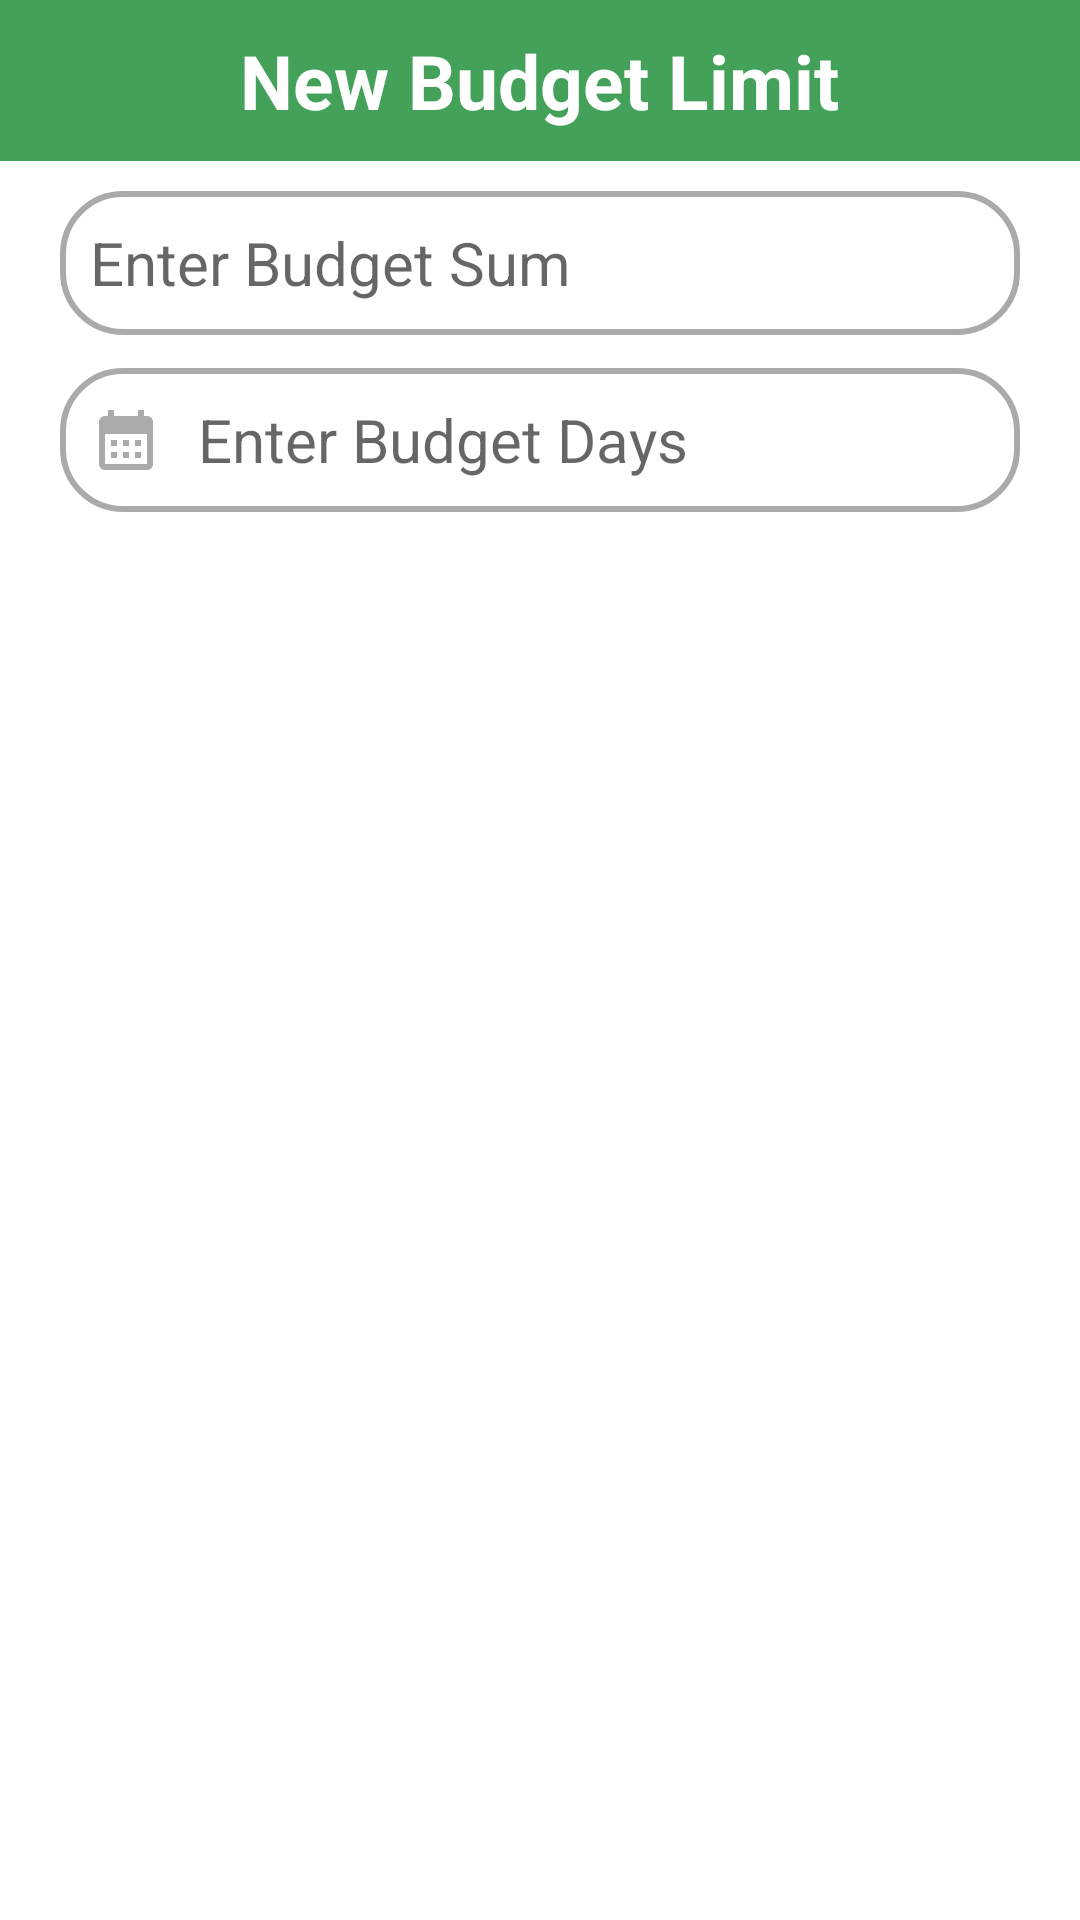

Write the Android layout XML for this screen, with the resource values it uses.
<!-- AndroidManifest.xml: application theme Theme.BudgetLimitApp -->
<!-- res/layout/layout_alert.xml -->
<?xml version="1.0" encoding="utf-8"?>
<LinearLayout
    xmlns:android="http://schemas.android.com/apk/res/android"
    android:orientation="vertical"
    android:layout_width="match_parent"
    android:layout_height="match_parent">


    <LinearLayout
        android:layout_width="match_parent"
        android:layout_height="wrap_content"
        android:orientation="vertical"
        android:background="@color/green">

        <TextView
            android:id="@+id/tv_headText"
            android:layout_width="wrap_content"
            android:layout_height="wrap_content"
            android:layout_margin="10dp"
            android:layout_gravity="center"
            android:text="@string/text_head"
            android:textColor="@color/white"
            android:textSize="25sp"
            android:textStyle="bold" />

    </LinearLayout>

    <EditText
        android:id="@+id/et_budgetSum"
        android:layout_width="match_parent"
        android:layout_height="wrap_content"
        android:layout_marginStart="20dp"
        android:layout_marginTop="10dp"
        android:layout_marginEnd="20dp"
        android:layout_marginBottom="10dp"
        android:background="@drawable/selector_et_input"
        android:ems="10"
        android:drawableStart="@drawable/selector_alert_icon_sum"
        android:drawablePadding="12dp"
        android:hint="@string/hint_budget_sum"
        android:inputType="numberDecimal"
        android:minHeight="48dp"
        android:textColor="@color/green"
        android:padding="10dp"
        android:textSize="20sp" />

    <TextView
        android:id="@+id/tv_errorSum"
        android:layout_width="match_parent"
        android:layout_height="wrap_content"
        android:layout_marginStart="20dp"
        android:layout_marginTop="1dp"
        android:layout_marginBottom="10dp"
        android:text="@string/text_error_sum"
        android:textColor="@color/red"
        android:visibility="gone" />

    <EditText
        android:id="@+id/et_budgetDays"
        android:layout_width="match_parent"
        android:layout_height="wrap_content"
        android:layout_marginStart="20dp"
        android:layout_marginTop="1dp"
        android:layout_marginEnd="20dp"
        android:layout_marginBottom="10dp"
        android:background="@drawable/selector_et_input"
        android:ems="10"
        android:drawableStart="@drawable/selector_alert_icon_calendar"
        android:drawablePadding="12dp"
        android:hint="@string/hint_budget_days"
        android:inputType="numberDecimal"
        android:minHeight="48dp"
        android:padding="10dp"
        android:textSize="20sp"
        android:textColor="@color/black"/>

    <TextView
        android:id="@+id/tv_errorDays"
        android:layout_width="match_parent"
        android:layout_height="wrap_content"
        android:layout_marginStart="20dp"
        android:layout_marginTop="1dp"
        android:layout_marginBottom="10dp"
        android:text="@string/text_error_days"
        android:textColor="@color/red"
        android:visibility="gone" />


</LinearLayout>
<!-- resources referenced by this layout -->
<resources>
  <color name="black">#FF000000</color>
  <color name="green">#43A15A</color>
  <color name="red">#D32F2F</color>
  <color name="white">#FFFFFFFF</color>
  <!-- drawable selector_alert_icon_calendar (drawable) -->
  <?xml version="1.0" encoding="utf-8"?>
  <selector xmlns:android="http://schemas.android.com/apk/res/android">
  
      <item android:state_focused="true"
          android:drawable="@drawable/ic_calendar_focused"/>
      <item android:state_focused="false"
          android:drawable="@drawable/ic_calendar"/>
  </selector>
  <!-- drawable selector_et_input (drawable) -->
  <?xml version="1.0" encoding="utf-8"?>
  <selector xmlns:android="http://schemas.android.com/apk/res/android">
  
      <item android:state_enabled="true" android:state_focused="true">
          <shape android:shape="rectangle">
              <solid android:color="@color/white"/>
              <corners android:radius="20dp"/>
              <stroke android:color="@color/green" android:width="3dp"/>
          </shape>
      </item>
  
      <item android:state_enabled="true">
          <shape android:shape="rectangle">
              <solid android:color="@color/white"/>
              <corners android:radius="20dp"/>
              <stroke android:color="@android:color/darker_gray" android:width="2dp"/>
          </shape>
      </item>
  
  </selector>
  <string name="hint_budget_days">Enter Budget Days</string>
  <string name="hint_budget_sum">Enter Budget Sum</string>
  <string name="text_error_days">please, enter days quantity for budget!</string>
  <string name="text_error_sum">please, enter new budget sum!</string>
  <string name="text_head">New Budget Limit</string>
  <style name="Theme.BudgetLimitApp" parent="Theme.MaterialComponents.DayNight.DarkActionBar">
          
          <item name="colorPrimary">@color/green</item>
          <item name="colorPrimaryVariant">@color/purple_700</item>
          <item name="colorOnPrimary">@color/white</item>
          
          <item name="colorSecondary">@color/teal_200</item>
          <item name="colorSecondaryVariant">@color/teal_700</item>
          <item name="colorOnSecondary">@color/black</item>
          
          <item name="windowActionBar">false</item>
          <item name="windowNoTitle">true</item>
          
          <item name="android:statusBarColor" tools:targetApi="l">@color/status_green_grey</item>
          
      </style>
  <!-- drawable ic_calendar_focused (drawable) -->
  <vector android:height="24dp"
      android:viewportHeight="24" android:viewportWidth="24"
      android:width="24dp" xmlns:android="http://schemas.android.com/apk/res/android">
      <path
          android:fillColor="@color/green"
          android:pathData="M19,4h-1V2h-2v2H8V2H6v2H5C3.89,4 3.01,4.9 3.01,6L3,20c0,1.1 0.89,2 2,2h14c1.1,0 2,-0.9 2,-2V6C21,4.9 20.1,4 19,4zM19,20H5V10h14V20zM9,14H7v-2h2V14zM13,14h-2v-2h2V14zM17,14h-2v-2h2V14zM9,18H7v-2h2V18zM13,18h-2v-2h2V18zM17,18h-2v-2h2V18z"/>
  </vector>
  <!-- drawable ic_calendar (drawable) -->
  <vector android:height="24dp"
      android:viewportHeight="24" android:viewportWidth="24"
      android:width="24dp" xmlns:android="http://schemas.android.com/apk/res/android">
      <path
          android:fillColor="@android:color/darker_gray"
          android:pathData="M19,4h-1V2h-2v2H8V2H6v2H5C3.89,4 3.01,4.9 3.01,6L3,20c0,1.1 0.89,2 2,2h14c1.1,0 2,-0.9 2,-2V6C21,4.9 20.1,4 19,4zM19,20H5V10h14V20zM9,14H7v-2h2V14zM13,14h-2v-2h2V14zM17,14h-2v-2h2V14zM9,18H7v-2h2V18zM13,18h-2v-2h2V18zM17,18h-2v-2h2V18z"/>
  </vector>
  <color name="purple_700">#FF3700B3</color>
  <color name="teal_200">#FF03DAC5</color>
  <color name="teal_700">#FF018786</color>
  <color name="status_green_grey">#72AC80</color>
</resources>
